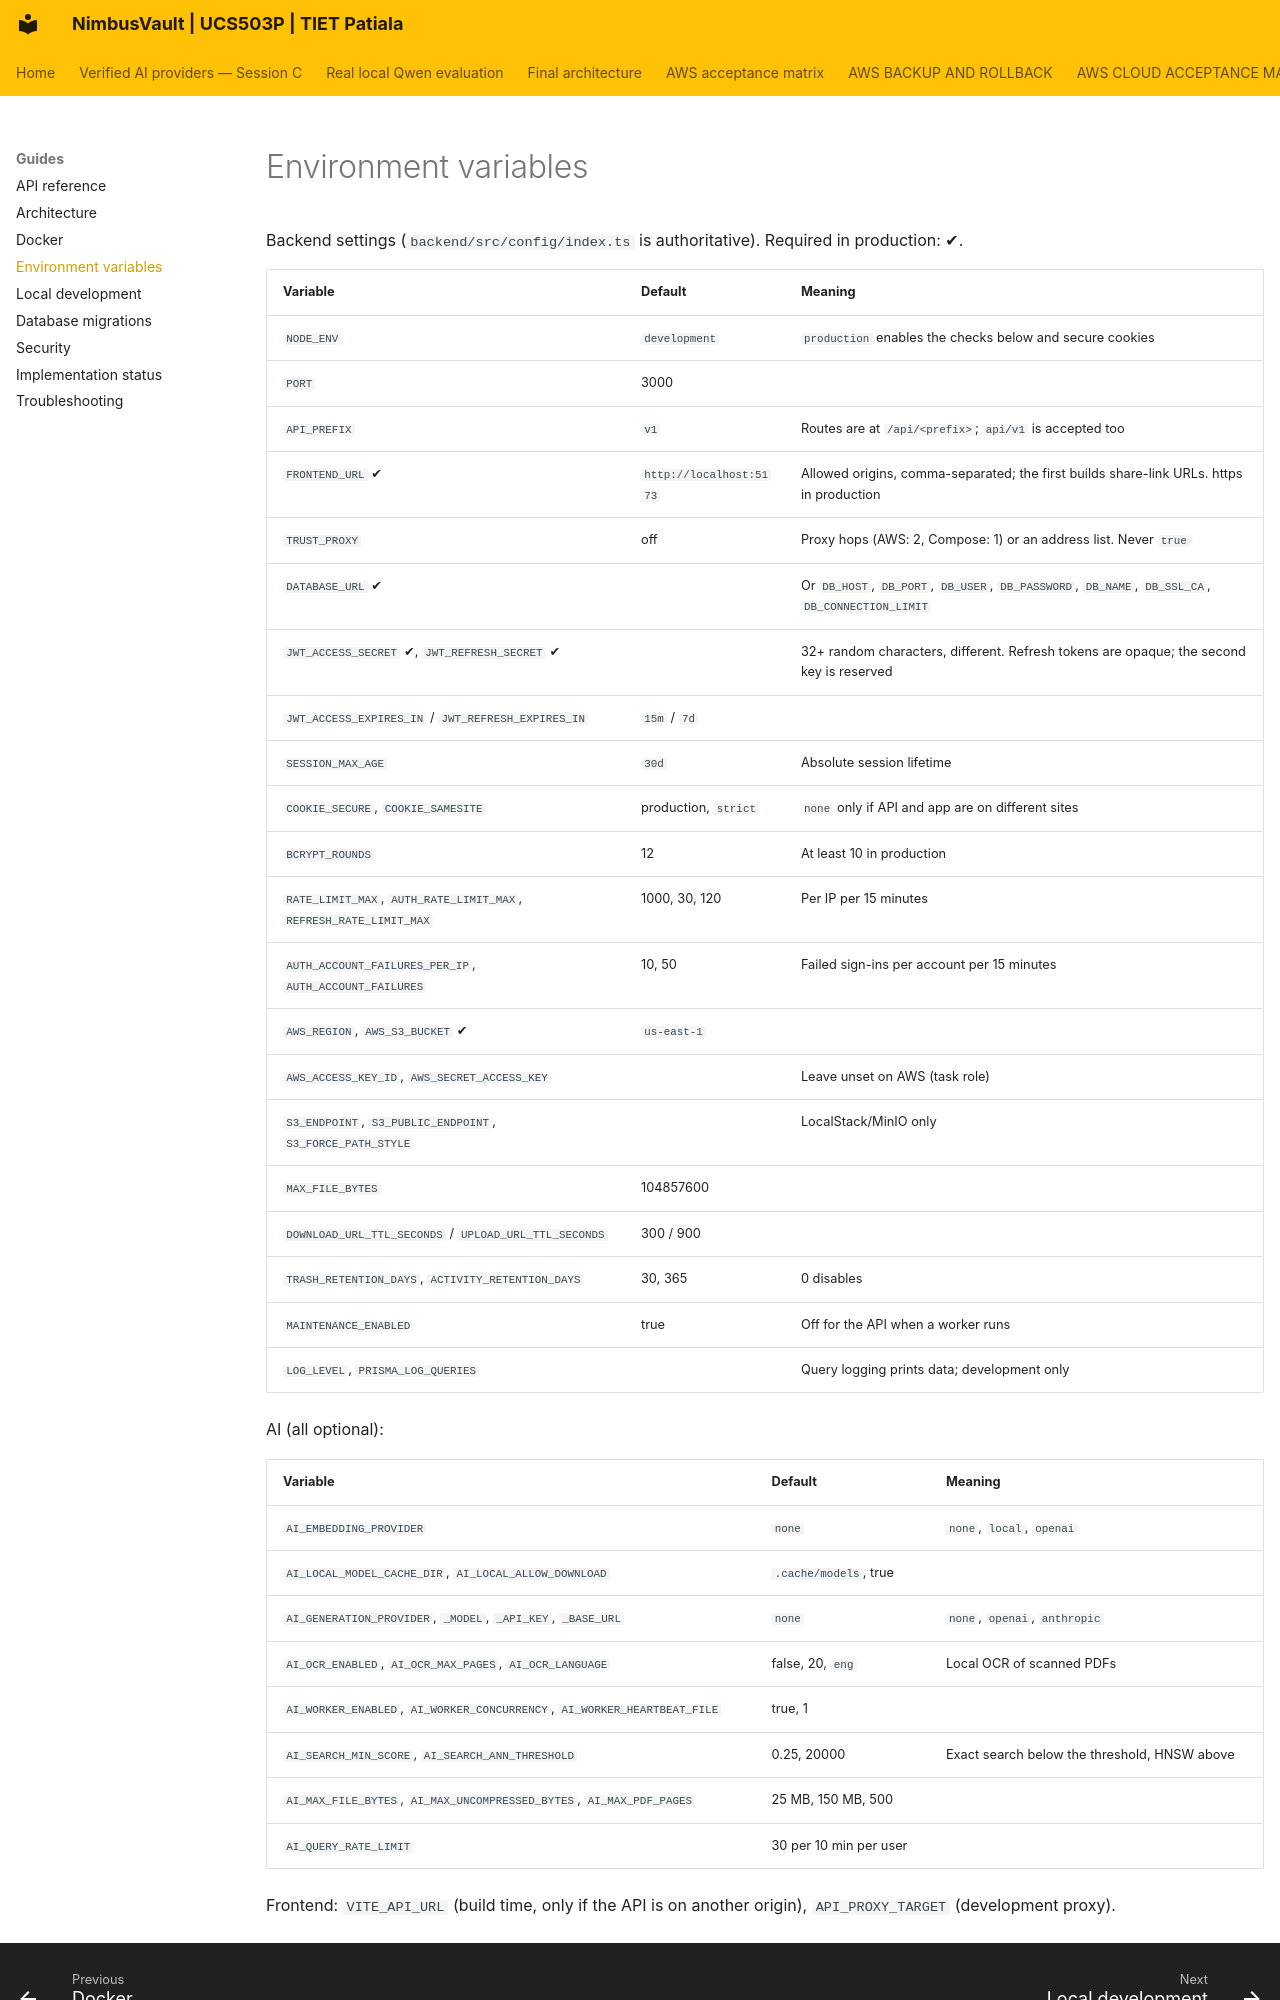

repository: JainMehul05/NimbusVault- · page: guides/environment/index.html · generator: mkdocs

# Environment variables

Backend settings (`backend/src/config/index.ts` is authoritative). Required in production: ✔.

| Variable | Default | Meaning |
|---|---|---|
| `NODE_ENV` | `development` | `production` enables the checks below and secure cookies |
| `PORT` | 3000 | |
| `API_PREFIX` | `v1` | Routes are at `/api/<prefix>`; `api/v1` is accepted too |
| `FRONTEND_URL` ✔ | `http://localhost:5173` | Allowed origins, comma-separated; the first builds share-link URLs. https in production |
| `TRUST_PROXY` | off | Proxy hops (AWS: 2, Compose: 1) or an address list. Never `true` |
| `DATABASE_URL` ✔ | | Or `DB_HOST`, `DB_PORT`, `DB_USER`, `DB_PASSWORD`, `DB_NAME`, `DB_SSL_CA`, `DB_CONNECTION_LIMIT` |
| `JWT_ACCESS_SECRET` ✔, `JWT_REFRESH_SECRET` ✔ | | 32+ random characters, different. Refresh tokens are opaque; the second key is reserved |
| `JWT_ACCESS_EXPIRES_IN` / `JWT_REFRESH_EXPIRES_IN` | `15m` / `7d` | |
| `SESSION_MAX_AGE` | `30d` | Absolute session lifetime |
| `COOKIE_SECURE`, `COOKIE_SAMESITE` | production, `strict` | `none` only if API and app are on different sites |
| `BCRYPT_ROUNDS` | 12 | At least 10 in production |
| `RATE_LIMIT_MAX`, `AUTH_RATE_LIMIT_MAX`, `REFRESH_RATE_LIMIT_MAX` | 1000, 30, 120 | Per IP per 15 minutes |
| `AUTH_ACCOUNT_FAILURES_PER_IP`, `AUTH_ACCOUNT_FAILURES` | 10, 50 | Failed sign-ins per account per 15 minutes |
| `AWS_REGION`, `AWS_S3_BUCKET` ✔ | `us-east-1` | |
| `AWS_ACCESS_KEY_ID`, `AWS_SECRET_ACCESS_KEY` | | Leave unset on AWS (task role) |
| `S3_ENDPOINT`, `S3_PUBLIC_ENDPOINT`, `S3_FORCE_PATH_STYLE` | | LocalStack/MinIO only |
| `MAX_FILE_BYTES` | 104857600 | |
| `DOWNLOAD_URL_TTL_SECONDS` / `UPLOAD_URL_TTL_SECONDS` | 300 / 900 | |
| `TRASH_RETENTION_DAYS`, `ACTIVITY_RETENTION_DAYS` | 30, 365 | 0 disables |
| `MAINTENANCE_ENABLED` | true | Off for the API when a worker runs |
| `LOG_LEVEL`, `PRISMA_LOG_QUERIES` | | Query logging prints data; development only |

AI (all optional):

| Variable | Default | Meaning |
|---|---|---|
| `AI_EMBEDDING_PROVIDER` | `none` | `none`, `local`, `openai` |
| `AI_LOCAL_MODEL_CACHE_DIR`, `AI_LOCAL_ALLOW_DOWNLOAD` | `.cache/models`, true | |
| `AI_GENERATION_PROVIDER`, `_MODEL`, `_API_KEY`, `_BASE_URL` | `none` | `none`, `openai`, `anthropic` |
| `AI_OCR_ENABLED`, `AI_OCR_MAX_PAGES`, `AI_OCR_LANGUAGE` | false, 20, `eng` | Local OCR of scanned PDFs |
| `AI_WORKER_ENABLED`, `AI_WORKER_CONCURRENCY`, `AI_WORKER_HEARTBEAT_FILE` | true, 1 | |
| `AI_SEARCH_MIN_SCORE`, `AI_SEARCH_ANN_THRESHOLD` | 0.25, 20000 | Exact search below the threshold, HNSW above |
| `AI_MAX_FILE_BYTES`, `AI_MAX_UNCOMPRESSED_BYTES`, `AI_MAX_PDF_PAGES` | 25 MB, 150 MB, 500 | |
| `AI_QUERY_RATE_LIMIT` | 30 per 10 min per user | |
